Image classification data set "Data" (billlyzhaoyh/StillGood on GitHub). Class labels (10): apple, broccoli, butternut squash, carrot, egg, garlic, lemon, lime, onion, potato.

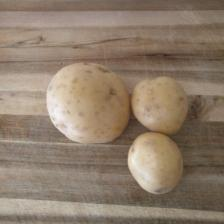
Label: potato

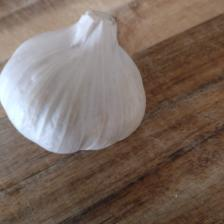
Label: garlic

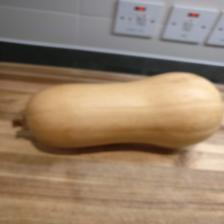
Label: butternut squash

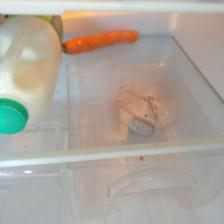
Label: carrot

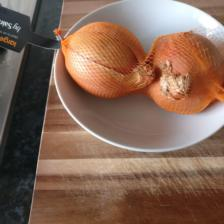
Label: onion

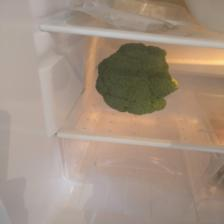
Label: broccoli
